The GitHub repository Fangzheng-py/worm_0 contains a labelled image folder "embryo_split" with 7 categories: 1.5fold, 2 fold stage, defect, dorsal intercalation, gastrulation, rotation, ventral enclosure. Examples follow, each with its label.

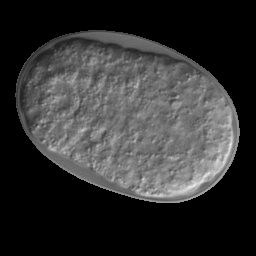
Label: ventral enclosure

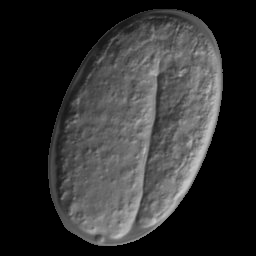
Label: 2 fold stage

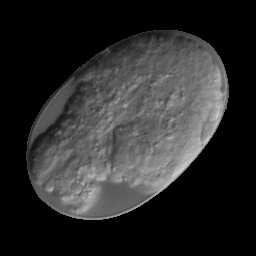
Label: defect

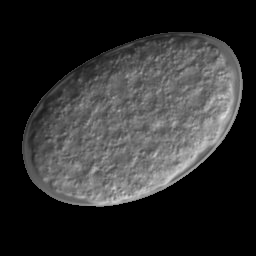
Label: gastrulation

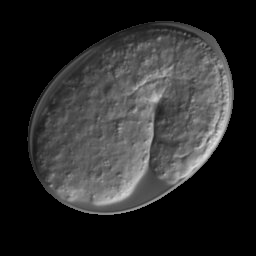
Label: 1.5fold

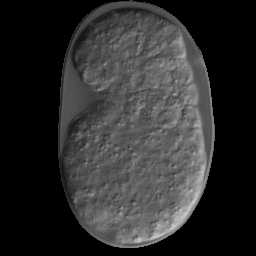
Label: rotation
